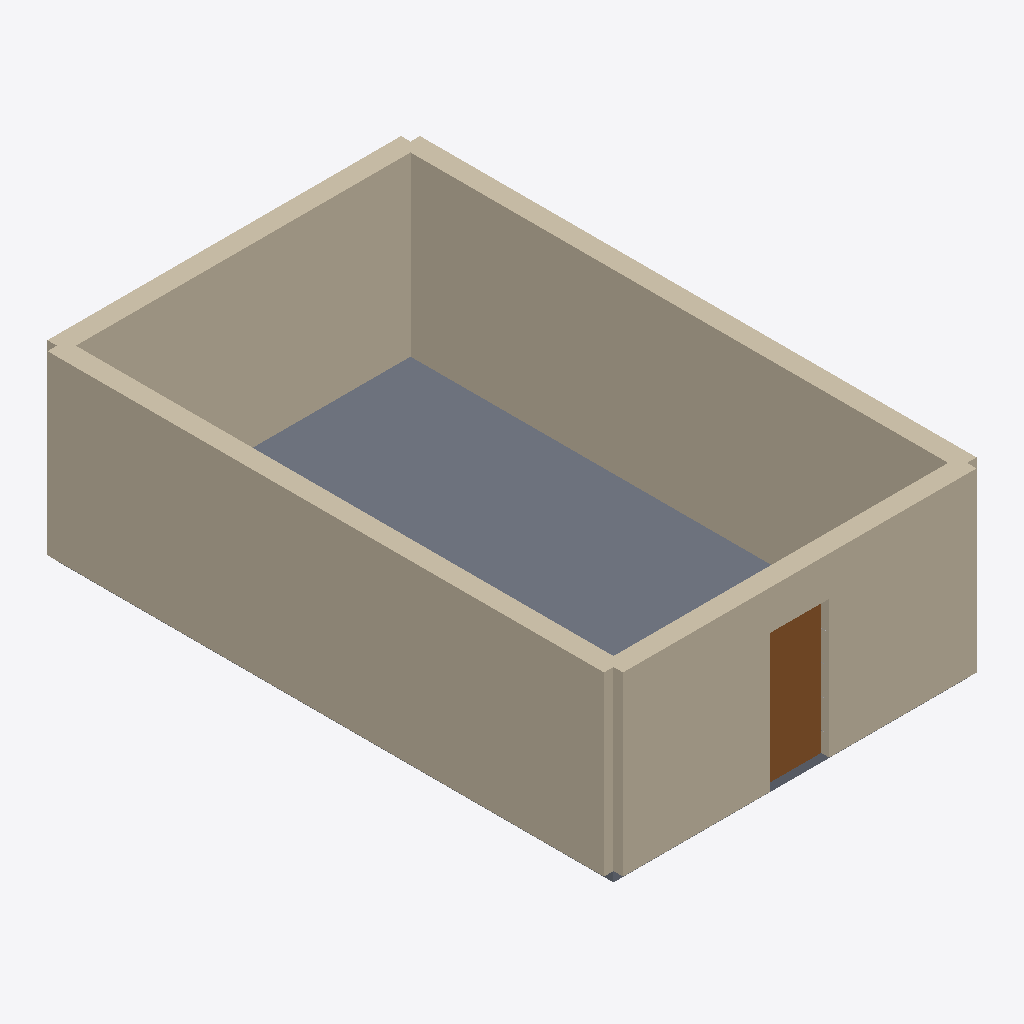
Isometric view of an IFC building model (IFC-SPF (STEP), schema IFC4, length unit metre), seen from the south-west, elements coloured by IFC class: 4 walls (beige), 1 slab (grey), 1 door (brown).
Extent 5.7 m × 8.8 m × 2.9 m (x, y, z). Storeys (1): Ground Floor at 0.00 m. Elements (30): 24 IfcMechanicalFastener, 4 IfcWall, 1 IfcDoor, 1 IfcSlab.

HEADER;
FILE_DESCRIPTION(('ViewDefinition[DesignTransferView]'),'2;1');
FILE_NAME('/dev/null','2026-11-19T23:53:24+00:00',(''),(''),'IfcOpenShell 0.8.4.post1','IfcOpenShell 0.8.4.post1','Nobody');
FILE_SCHEMA(('IFC4'));
ENDSEC;
DATA;
#1=IFCPROJECT('0W2m1xmenDRwIcux4X6Ht1',$,'Terraced House — Example',$,$,$,$,(#10,#15),#5);
#16=IFCSITE('2TIQ0vT3j2QeKT1KaTeUmt',$,'Site',$,$,$,$,$,$,$,$,$,$,$);
#17=IFCBUILDING('1aQoos_Af5yAeTTnceWjaL',$,'Building',$,$,$,$,$,$,$,$,$);
#20=IFCBUILDINGSTOREY('3gV_N9Pmv9Pg4v6uF6VL0m',$,'Ground Floor',$,$,$,$,$,$,0.0);
#149=IFCWALL('1nnErVvjn9199UHZiK$G_s',$,'West party wall — ground floor',$,$,#190,#168,$,$);
#107=IFCWALL('3gwSq_uS19NfPLFggFOU2S',$,'East party wall — ground floor',$,$,#148,#126,$,$);
#22=IFCWALL('3Gy7z22Uj9iv9bsdLqZA0f',$,'South external wall — ground floor',$,$,#64,#41,$,$);
#191=IFCSLAB('1fnJJmEq9EMfNuFWh3eNbB',$,'Ground floor concrete slab — 150 mm, sits on ground',$,$,#224,#211,$,$);
#65=IFCWALL('2v1U38IO98nwE3fwgH3qjc',$,'North external wall — ground floor',$,$,#106,#84,$,$);
#249=IFCDOOR('3AR$WpSpfCtAE3ac2AVEih',$,'Front door — south wall, ground floor',$,$,#271,#263,$,$,$,.DOOR.,$,$);
ENDSEC;
